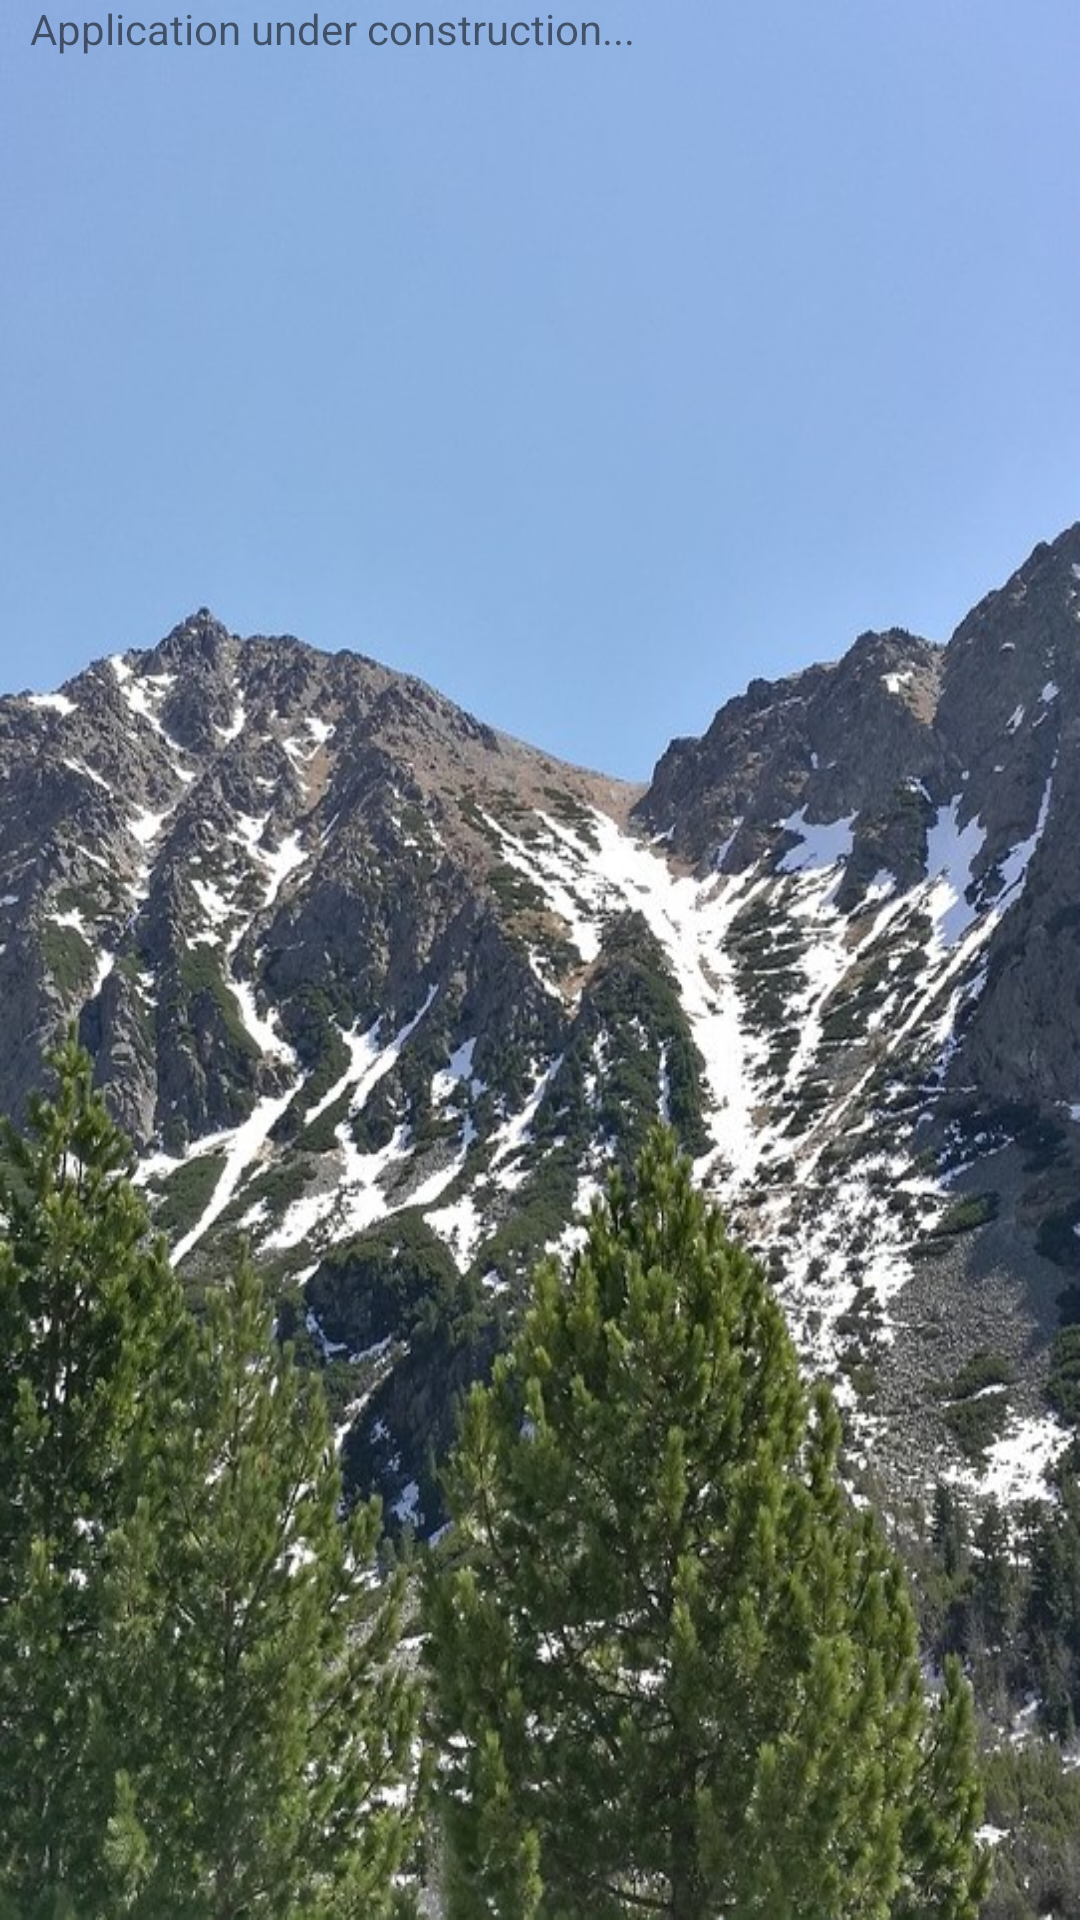

The Android layout XML behind this screen, and the referenced resources:
<!-- AndroidManifest.xml: application theme Theme.example -->
<!-- res/layout/activity_my_mountain.xml -->
<?xml version="1.0" encoding="utf-8"?>
<androidx.constraintlayout.widget.ConstraintLayout xmlns:android="http://schemas.android.com/apk/res/android"
    xmlns:app="http://schemas.android.com/apk/res-auto"
    xmlns:tools="http://schemas.android.com/tools"
    android:layout_width="match_parent"
    android:layout_height="match_parent"
    android:background="@drawable/main_background"
    tools:context=".AddMountainActivity">
    <LinearLayout
        android:layout_width="match_parent"
        android:layout_height="wrap_content"
        android:layout_weight="1"
        android:orientation="vertical"
        android:layout_margin="10dp"
        tools:ignore="MissingConstraints">

            <TextView
                android:id="@+id/textView1"
                android:layout_width="wrap_content"
                android:layout_height="wrap_content"
                android:layout_weight="1"
                android:text="@string/underConstruction"
                tools:ignore="MissingConstraints" />
    </LinearLayout>
</androidx.constraintlayout.widget.ConstraintLayout>
<!-- resources referenced by this layout -->
<resources>
  <!-- drawable main_background: jpg bitmap (drawable, 179199 bytes) -->
  <string name="underConstruction">Application under construction...</string>
  <style name="Theme.example" parent="Theme.MaterialComponents.DayNight.DarkActionBar">
          
          <item name="colorPrimary">@color/purple_500</item>
          <item name="colorPrimaryVariant">@color/purple_700</item>
          <item name="colorOnPrimary">@color/white</item>
          
          <item name="colorSecondary">@color/teal_200</item>
          <item name="colorSecondaryVariant">@color/teal_700</item>
          <item name="colorOnSecondary">@color/black</item>
          
          <item name="android:statusBarColor" tools:targetApi="l">?attr/colorPrimaryVariant</item>
          
      </style>
  <!-- not gathered from this repository: default colours our renderer supplied (Android Studio template values) -->
  <color name="purple_500">#FF6200EE</color>
  <color name="purple_700">#FF3700B3</color>
  <color name="teal_200">#FF03DAC5</color>
  <color name="teal_700">#FF018786</color>
  <color name="black">#FF000000</color>
  <color name="white">#FFFFFFFF</color>
</resources>
